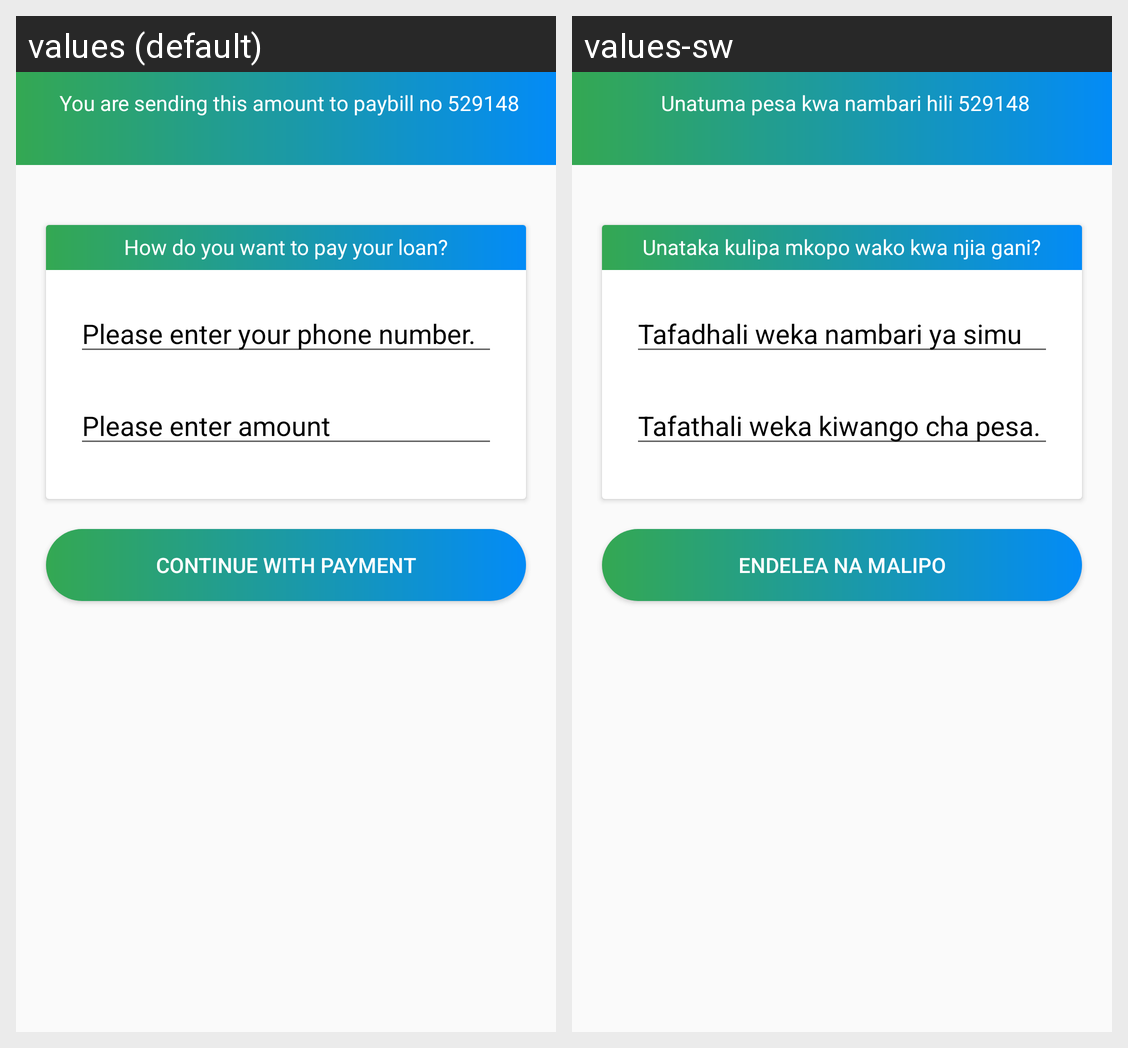

For this localized Android screen grid, give each drawn string resource with its value in every locale shown.
Android screen res/layout/fragment_stk_push.xml rendered under 2 locales, left to right: values (default), values-sw. Device: Nexus 5 (rendered at 1080×1920; each locale shown at half size, 540×960, under a caption strip naming it); theme MaterialAppTheme.
Strings drawn on this screen, with the default value and each locale's value (text and hints the layout hard-codes, and strings that could not be matched under every locale, appear in the picture but are not listed):

accounttobepaid1
  values: You are sending this amount to paybill no 529148
  values-sw: Unatuma pesa kwa nambari hili 529148

payinstraction
  values: How do you want to pay your loan?
  values-sw: Unataka kulipa mkopo wako kwa njia gani?

enterphoneno1
  values: Please enter your phone number.
  values-sw: Tafadhali weka nambari ya simu

enteramount1
  values: Please enter amount
  values-sw: Tafathali weka kiwango cha pesa.

proceedwithpay
  values: Continue with payment
  values-sw: Endelea na malipo
